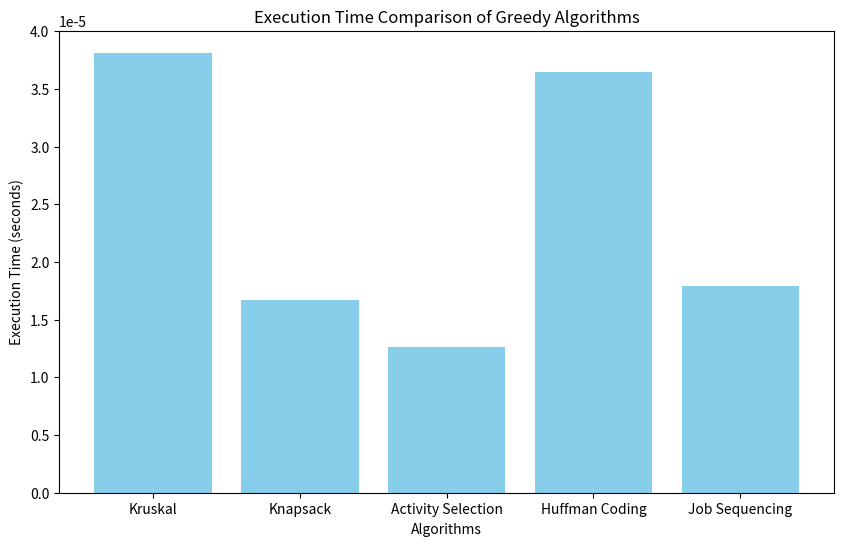
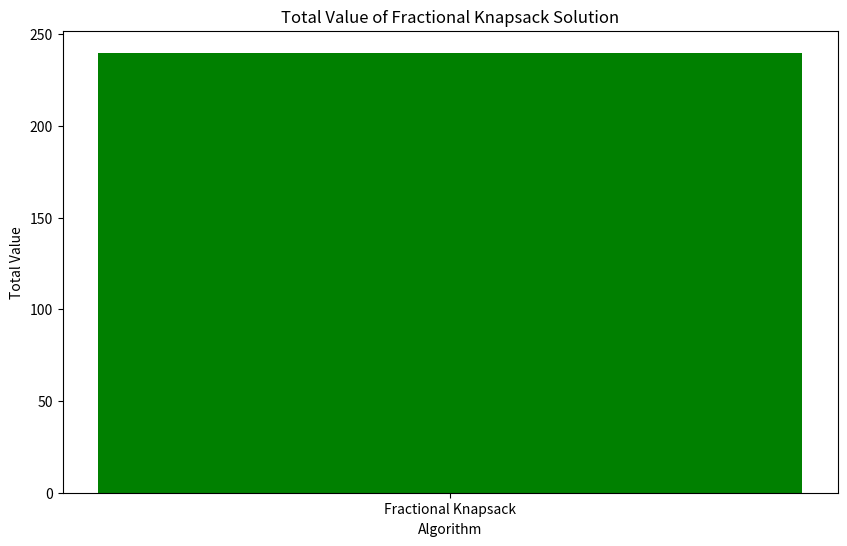
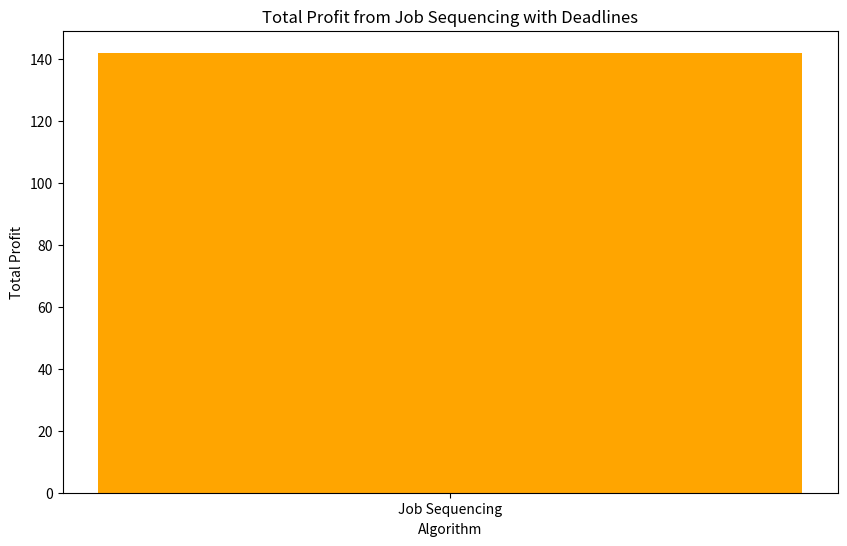

These figures' Python source, in order:
import heapq
from collections import defaultdict
import time
import matplotlib.pyplot as plt

# UnionFind class for Kruskal's MST
class UnionFind:
    def __init__(self, n):
        self.parent = list(range(n))
        self.rank = [0] * n

    def find(self, u):
        if self.parent[u] != u:
            self.parent[u] = self.find(self.parent[u])  # Path compression
        return self.parent[u]

    def union(self, u, v):
        root_u = self.find(u)
        root_v = self.find(v)
        if root_u != root_v:
            if self.rank[root_u] > self.rank[root_v]:
                self.parent[root_v] = root_u
            elif self.rank[root_u] < self.rank[root_v]:
                self.parent[root_u] = root_v
            else:
                self.parent[root_v] = root_u
                self.rank[root_u] += 1

# Kruskal's MST
def kruskal_mst(graph, vertices):
    edges = sorted(graph, key=lambda x: x[2])  # Sort edges by weight
    uf = UnionFind(vertices)
    mst = []
    mst_cost = 0

    print("Executing Kruskal’s MST Algorithm")
    for u, v, weight in edges:
        print(f"Checking edge ({u}, {v}) with weight {weight}")
        if uf.find(u) != uf.find(v):
            uf.union(u, v)
            mst.append((u, v, weight))
            mst_cost += weight
            print(f"Added edge ({u}, {v}) to MST")

    print(f"MST Completed with cost: {mst_cost}")
    return mst, mst_cost

# Fractional Knapsack
def fractional_knapsack(values, weights, capacity):
    items = [(values[i] / weights[i], values[i], weights[i]) for i in range(len(values))]
    items.sort(reverse=True, key=lambda x: x[0])  # Sort by value-to-weight ratio

    total_value = 0
    print("Executing Fractional Knapsack Algorithm")
    for ratio, value, weight in items:
        if capacity >= weight:
            print(f"Taking full item with weight {weight} and value {value}")
            total_value += value
            capacity -= weight
        else:
            print(f"Taking {capacity} out of {weight} with value {ratio * capacity}")
            total_value += ratio * capacity
            break

    print(f"Total value for given capacity: {total_value}")
    return total_value

# Activity Selection
def activity_selection(start, finish):
    activities = sorted(zip(start, finish), key=lambda x: x[1])  # Sort by finish time
    selected_activities = [0]  # Initialize with the first activity
    last_finish = activities[0][1]
    
    print("Executing Activity Selection Algorithm")
    for i in range(1, len(activities)):
        if activities[i][0] >= last_finish:
            selected_activities.append(i)
            last_finish = activities[i][1]
            print(f"Selected activity {i} with start {activities[i][0]} and finish {activities[i][1]}")

    print(f"Total activities selected: {len(selected_activities)}")
    return selected_activities

# Huffman Coding
class HuffmanNode:
    def __init__(self, freq, char=None):
        self.char = char
        self.freq = freq
        self.left = None
        self.right = None

    def __lt__(self, other):
        return self.freq < other.freq

def build_huffman_tree(char_freq):
    heap = [HuffmanNode(freq, char) for char, freq in char_freq.items()]
    heapq.heapify(heap)

    print("Building Huffman Tree")
    while len(heap) > 1:
        left = heapq.heappop(heap)
        right = heapq.heappop(heap)
        merged = HuffmanNode(left.freq + right.freq)
        merged.left = left
        merged.right = right
        heapq.heappush(heap, merged)

    return heap[0]  # Root node of the Huffman Tree

def generate_huffman_codes(root, current_code, codes):
    if root is None:
        return

    if root.char is not None:
        codes[root.char] = current_code
        print(f"Character: {root.char}, Code: {current_code}")
        return

    generate_huffman_codes(root.left, current_code + "0", codes)
    generate_huffman_codes(root.right, current_code + "1", codes)

def huffman_coding(char_freq):
    root = build_huffman_tree(char_freq)
    codes = {}
    generate_huffman_codes(root, "", codes)
    return codes

# Job Sequencing with Deadlines
class Job:
    def __init__(self, job_id, deadline, profit):
        self.job_id = job_id
        self.deadline = deadline
        self.profit = profit

def job_sequencing_with_deadlines(jobs, max_deadline):
    jobs.sort(key=lambda x: x.profit, reverse=True)  # Sort by profit in descending order
    result = [None] * max_deadline
    total_profit = 0

    print("Executing Job Sequencing with Deadlines")
    for job in jobs:
        for slot in range(min(max_deadline, job.deadline) - 1, -1, -1):
            if result[slot] is None:
                result[slot] = job.job_id
                total_profit += job.profit
                print(f"Job {job.job_id} scheduled at slot {slot} with profit {job.profit}")
                break

    print(f"Total Profit: {total_profit}")
    return result, total_profit

# Comparison Function with Plotting
def compare_all_algorithms():
    # Data for Kruskal's MST
    graph = [(0, 1, 10), (0, 2, 6), (0, 3, 5), (1, 3, 15), (2, 3, 4)]
    vertices = 4

    # Data for Fractional Knapsack
    values = [60, 100, 120]
    weights = [10, 20, 30]
    capacity = 50

    # Data for Activity Selection
    start = [1, 3, 0, 5, 8, 5]
    finish = [2, 4, 6, 7, 9, 9]

    # Data for Huffman Coding
    char_freq = {'a': 5, 'b': 9, 'c': 12, 'd': 13, 'e': 16, 'f': 45}

    # Data for Job Sequencing with Deadlines
    jobs = [Job('a', 2, 100), Job('b', 1, 19), Job('c', 2, 27), Job('d', 1, 25), Job('e', 3, 15)]
    max_deadline = 3

    print("\nComparing Greedy Algorithms\n")

    # Dictionary to store execution times
    times = {}
    
    # Kruskal's MST
    start_time = time.time()
    mst, mst_cost = kruskal_mst(graph, vertices)
    times['Kruskal'] = time.time() - start_time
    print(f"Kruskal’s MST Result: {mst}, Cost: {mst_cost}, Time: {times['Kruskal']:.6f} seconds\n")

    # Fractional Knapsack
    start_time = time.time()
    knapsack_value = fractional_knapsack(values, weights, capacity)
    times['Knapsack'] = time.time() - start_time
    print(f"Fractional Knapsack Value: {knapsack_value}, Time: {times['Knapsack']:.6f} seconds\n")

    # Activity Selection
    start_time = time.time()
    selected_activities = activity_selection(start, finish)
    times['Activity Selection'] = time.time() - start_time
    print(f"Selected Activities: {selected_activities}, Time: {times['Activity Selection']:.6f} seconds\n")

    # Huffman Coding
    start_time = time.time()
    huffman_codes = huffman_coding(char_freq)
    times['Huffman Coding'] = time.time() - start_time
    print(f"Huffman Codes: {huffman_codes}, Time: {times['Huffman Coding']:.6f} seconds\n")

    # Job Sequencing with Deadlines
    start_time = time.time()
    scheduled_jobs, total_profit = job_sequencing_with_deadlines(jobs, max_deadline)
    times['Job Sequencing'] = time.time() - start_time
    print(f"Job Sequencing Result: {scheduled_jobs}, Total Profit: {total_profit}, Time: {times['Job Sequencing']:.6f} seconds\n")

    # Plotting Execution Times
    algorithms = list(times.keys())
    execution_times = list(times.values())
    plt.figure(figsize=(10, 6))
    plt.bar(algorithms, execution_times, color='skyblue')
    plt.xlabel('Algorithms')
    plt.ylabel('Execution Time (seconds)')
    plt.title('Execution Time Comparison of Greedy Algorithms')
    plt.show()

    # Plotting Knapsack Value
    plt.figure(figsize=(10, 6))
    plt.bar(['Fractional Knapsack'], [knapsack_value], color='green')
    plt.xlabel('Algorithm')
    plt.ylabel('Total Value')
    plt.title('Total Value of Fractional Knapsack Solution')
    plt.show()

    # Plotting Job Sequencing Profit
    plt.figure(figsize=(10, 6))
    plt.bar(['Job Sequencing'], [total_profit], color='orange')
    plt.xlabel('Algorithm')
    plt.ylabel('Total Profit')
    plt.title('Total Profit from Job Sequencing with Deadlines')
    plt.show()

# Execute the comparison with plots
compare_all_algorithms()
